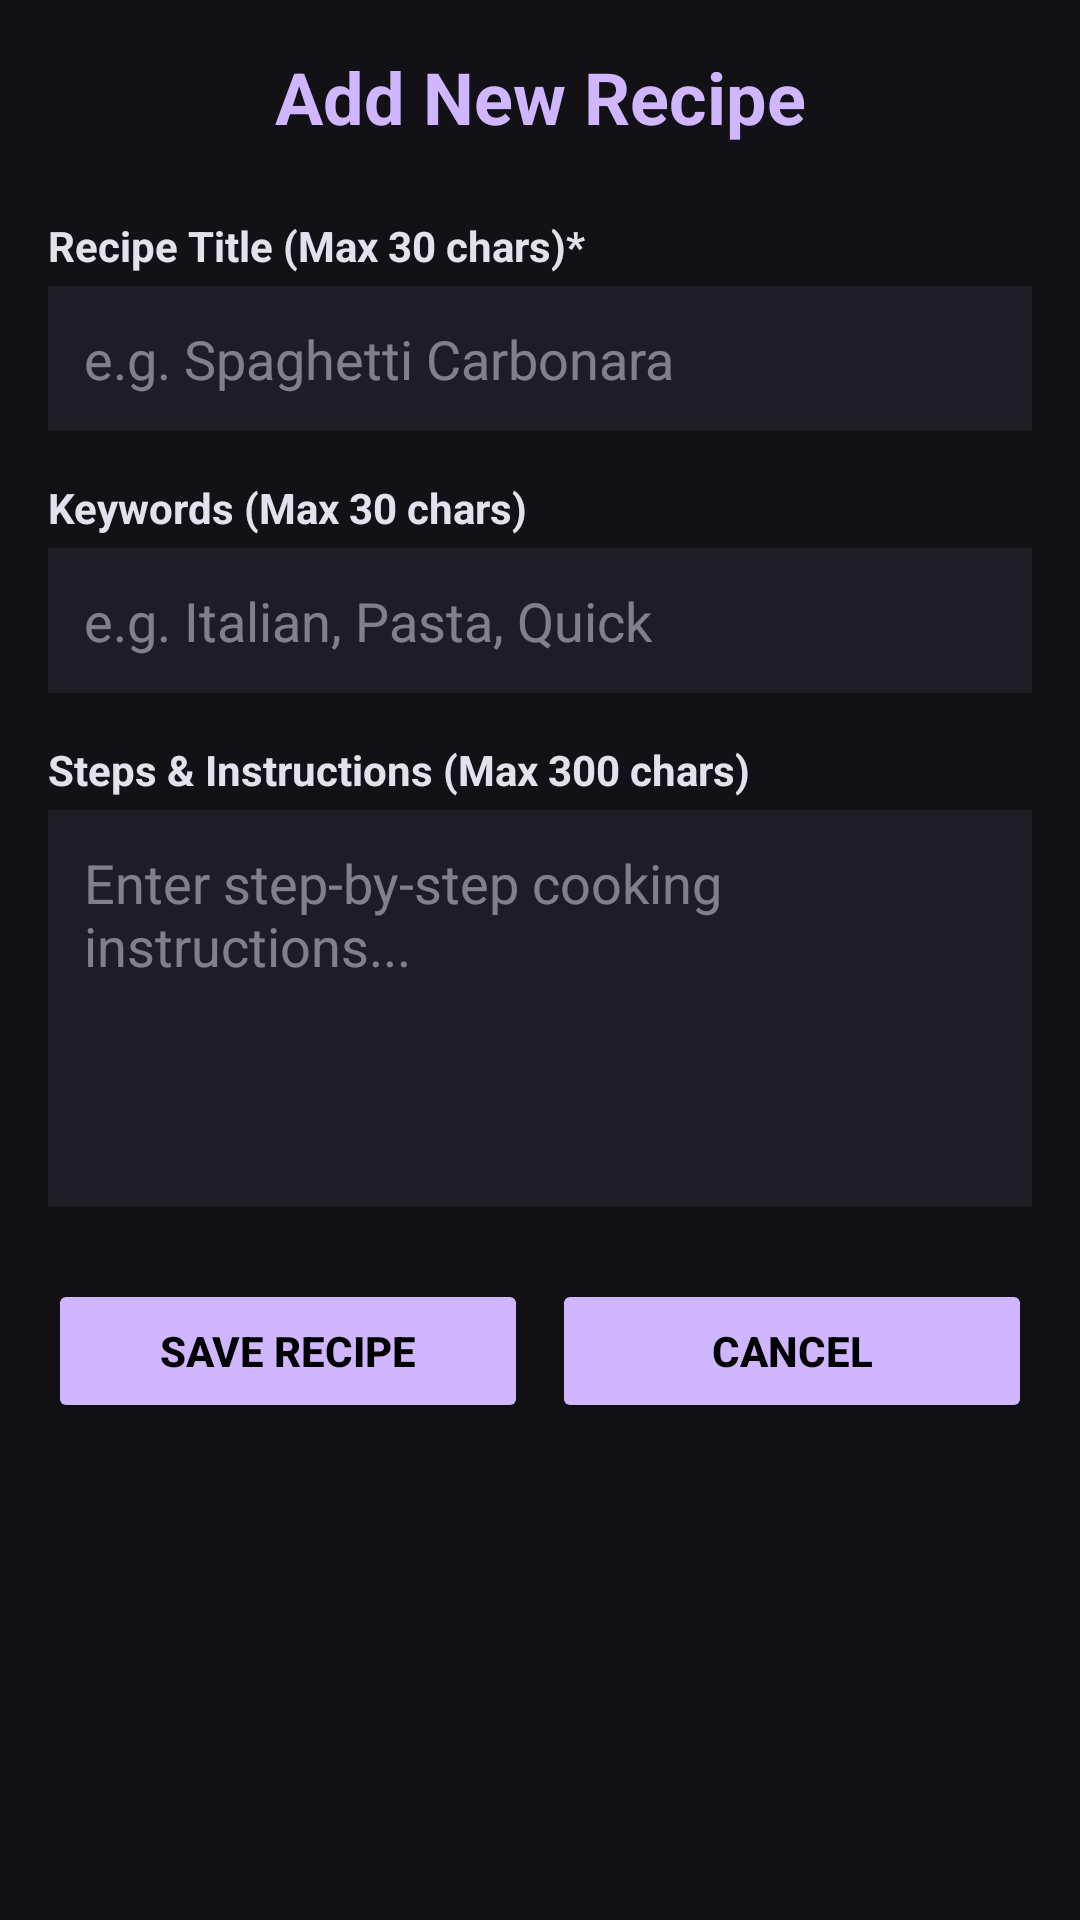

Here is an Android app screen rendered from its layout file. Give the layout XML and the strings, colors and styles it references.
<!-- AndroidManifest.xml: application theme Theme.TP9 -->
<!-- res/layout/activity_add.xml -->
<?xml version="1.0" encoding="utf-8"?>
<ScrollView xmlns:android="http://schemas.android.com/apk/res/android"
    android:layout_width="match_parent"
    android:layout_height="match_parent"
    android:background="@color/bg_dark"
    android:fillViewport="true">

    <LinearLayout
        android:layout_width="match_parent"
        android:layout_height="wrap_content"
        android:orientation="vertical"
        android:padding="16dp">

        <TextView
            android:layout_width="match_parent"
            android:layout_height="wrap_content"
            android:gravity="center"
            android:paddingBottom="16dp"
            android:text="Add New Recipe"
            android:textColor="@color/button_lavender"
            android:textSize="24sp"
            android:textStyle="bold" />

        <TextView
            android:layout_width="match_parent"
            android:layout_height="wrap_content"
            android:layout_marginTop="8dp"
            android:text="Recipe Title (Max 30 chars)*"
            android:textColor="@color/text_light"
            android:textSize="14sp"
            android:textStyle="bold" />

        <EditText
            android:id="@+id/etAddTitle"
            android:layout_width="match_parent"
            android:layout_height="wrap_content"
            android:layout_marginTop="4dp"
            android:background="@color/card_bg"
            android:hint="e.g. Spaghetti Carbonara"
            android:inputType="textCapWords"
            android:maxLength="30"
            android:padding="12dp"
            android:textColor="@color/text_light"
            android:textColorHint="@color/hint_gray" />

        <TextView
            android:layout_width="match_parent"
            android:layout_height="wrap_content"
            android:layout_marginTop="16dp"
            android:text="Keywords (Max 30 chars)"
            android:textColor="@color/text_light"
            android:textSize="14sp"
            android:textStyle="bold" />

        <EditText
            android:id="@+id/etAddKeywords"
            android:layout_width="match_parent"
            android:layout_height="wrap_content"
            android:layout_marginTop="4dp"
            android:background="@color/card_bg"
            android:hint="e.g. Italian, Pasta, Quick"
            android:inputType="text"
            android:maxLength="30"
            android:padding="12dp"
            android:textColor="@color/text_light"
            android:textColorHint="@color/hint_gray" />

        <TextView
            android:layout_width="match_parent"
            android:layout_height="wrap_content"
            android:layout_marginTop="16dp"
            android:text="Steps &amp; Instructions (Max 300 chars)"
            android:textColor="@color/text_light"
            android:textSize="14sp"
            android:textStyle="bold" />

        <EditText
            android:id="@+id/etAddSteps"
            android:layout_width="match_parent"
            android:layout_height="wrap_content"
            android:layout_marginTop="4dp"
            android:background="@color/card_bg"
            android:gravity="top|start"
            android:hint="Enter step-by-step cooking instructions..."
            android:inputType="textMultiLine"
            android:maxLength="300"
            android:minLines="5"
            android:padding="12dp"
            android:textColor="@color/text_light"
            android:textColorHint="@color/hint_gray" />

        <LinearLayout
            android:layout_width="match_parent"
            android:layout_height="wrap_content"
            android:layout_marginTop="24dp"
            android:orientation="horizontal">

            <Button
                android:id="@+id/btnSaveRecipe"
                android:layout_width="0dp"
                android:layout_height="wrap_content"
                android:layout_marginEnd="8dp"
                android:layout_weight="1"
                android:backgroundTint="@color/button_lavender"
                android:text="Save Recipe"
                android:textColor="@color/black"
                android:textStyle="bold" />

            <Button
                android:id="@+id/btnCancelAdd"
                android:layout_width="0dp"
                android:layout_height="wrap_content"
                android:layout_weight="1"
                android:backgroundTint="@color/button_lavender"
                android:text="Cancel"
                android:textColor="@color/black"
                android:textStyle="bold" />
        </LinearLayout>

    </LinearLayout>
</ScrollView>
<!-- resources referenced by this layout -->
<resources>
  <color name="bg_dark">#121116</color>
  <color name="black">#000000</color>
  <color name="button_lavender">#D0B5FF</color>
  <color name="card_bg">#1E1D24</color>
  <color name="hint_gray">#80E5E1EC</color>
  <color name="text_light">#E5E1EC</color>
  <style name="Theme.TP9" parent="Base.Theme.TP9" />
  <style name="Base.Theme.TP9" parent="Theme.Material3.DayNight.NoActionBar">
          <item name="android:windowBackground">@color/bg_dark</item>
          <item name="android:colorBackground">@color/bg_dark</item>
          <item name="colorPrimary">@color/button_lavender</item>
          <item name="colorOnPrimary">@color/black</item>
          <item name="android:textColor">@color/text_light</item>
          <item name="android:textColorPrimary">@color/text_light</item>
          <item name="android:textColorHint">@color/hint_gray</item>
      </style>
</resources>
